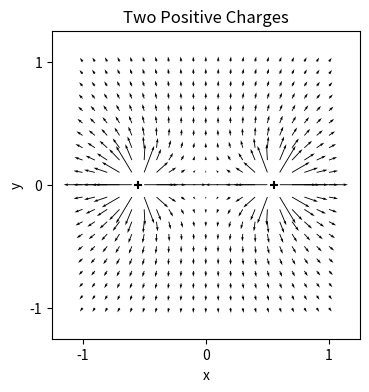
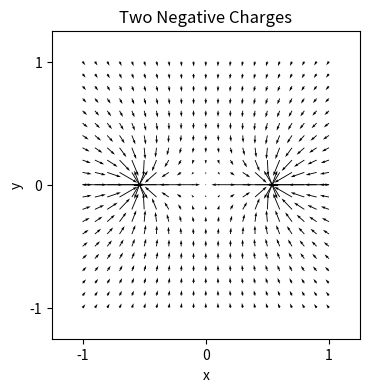
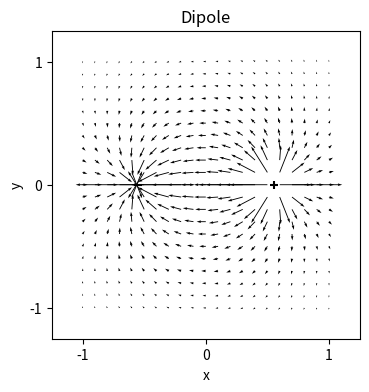

Write the Python code that produced these figures, in order.
"""
Este script calcula y visualiza el campo eléctrico de dos cargas puntuales en un plano 2D.

Se consideran dos cargas puntuales, que pueden ser positivas o negativas, y se visualiza el campo eléctrico resultante en el plano. También se analiza el caso de un dipolo, que consiste en una carga positiva y una carga negativa.

El código realiza las siguientes tareas:

1. **Importación de bibliotecas**: Se importan las bibliotecas `numpy` para cálculos numéricos y `matplotlib` para la visualización gráfica.

2. **Definición de la función `get_vfield_radial_2d`**: Esta función calcula el campo eléctrico en un conjunto de puntos dados la posición de una carga puntual.

3. **Definición de la función `tidy_up_ax`**: Ajusta los ejes del gráfico para que tengan la misma escala y se vean bien.

4. **Configuración de la cuadrícula**: Se genera una cuadrícula de puntos en el plano 2D donde se calculará el campo eléctrico.

5. **Cálculo y visualización del campo eléctrico**: Se calculan los campos eléctricos para dos cargas positivas, dos cargas negativas y un dipolo, y se grafican.

6. **Guardado de gráficos**: Los gráficos se guardan como archivos PDF para su posterior visualización.

Este script es útil para entender visualmente cómo se comporta el campo eléctrico alrededor de múltiples cargas puntuales y puede ser una herramienta educativa en el estudio de la electrostática.
"""

import numpy as np  # Importa la biblioteca NumPy para cálculos numéricos
import matplotlib.pyplot as plt  # Importa Matplotlib para visualización gráfica

def get_vfield_radial_2d(p, p_charge):
    # p: puntos en los que se calcula el campo eléctrico.
    # p_charge: ubicación de una carga puntual.
    x, y = p[0] - p_charge[0], p[1] - p_charge[1]  # Calcula la distancia desde la carga
    r = np.sqrt(x**2 + y**2)  # Calcula la distancia radial

    # Evitar dividir por un número muy pequeño.
    valid_idx = np.where(r > np.max(r) * 0.01)  # Filtra puntos muy cercanos a la carga
    p, r = p[:, valid_idx].squeeze(), r[valid_idx].squeeze()  # Filtra los puntos válidos

    vf = np.zeros(p.shape)  # Inicializa el campo eléctrico
    vf[0] = (p[0] - p_charge[0]) / r**2  # Componente x del campo eléctrico
    vf[1] = (p[1] - p_charge[1]) / r**2  # Componente y del campo eléctrico
    vf = vf / (2 * np.pi)  # Normaliza el campo eléctrico

    return vf, p  # Devuelve el campo eléctrico y los puntos válidos

def tidy_up_ax(ax):
    ax.axis('equal')  # Establece la misma escala en ambos ejes
    ax.axis('square')  # Hace que el gráfico sea cuadrado
    lim = 1.25  # Límite para los ejes
    ax.set_xlim((-lim, lim))  # Establece los límites del eje x
    ax.set_ylim((-lim, lim))  # Establece los límites del eje y
    ax.set_xlabel('x')  # Etiqueta del eje x
    ax.set_ylabel('y')  # Etiqueta del eje y
    ax.set_xticks((-1, 0, 1))  # Establece las marcas en el eje x
    ax.set_yticks((-1, 0, 1))  # Establece las marcas en el eje y

# Set up a grid to plot the vector field.
step = 0.1  # Paso para la cuadrícula
x, y = np.meshgrid(np.arange(-1, 1 + step, step), np.arange(-1, 1 + step, step))  # Crea una cuadrícula de puntos

# Posiciones de las cargas
xs0, ys0 = 0.55, 0.00  # Carga positiva 1
xs1, ys1 = -0.55, 0.00  # Carga positiva 2
p = np.vstack((x.flatten(), y.flatten()))  # Apila los puntos de la cuadrícula en una matriz

# Dos cargas positivas
vf0, p = get_vfield_radial_2d(p, (xs0, ys0))  # Calcula el campo eléctrico de la carga 1
vf1, p = get_vfield_radial_2d(p, (xs1, ys1))  # Calcula el campo eléctrico de la carga 2
vf = vf0 + vf1  # Suma los campos eléctricos de ambas cargas

fig = plt.figure(figsize=(4, 4))  # Crea una figura de tamaño 4x4
plt.scatter(xs0, ys0, marker="+", color='black')  # Dibuja la carga positiva 1
plt.scatter(xs1, ys1, marker="+", color='black')  # Dibuja la carga positiva 2
plt.quiver(p[0], p[1], vf[0], vf[1], angles='xy', scale_units='xy', scale=6)  # Dibuja el campo eléctrico

tidy_up_ax(plt.gca())  # Ajusta los ejes del gráfico
plt.title('Two Positive Charges')  # Título del gráfico
plt.savefig('fig_ch4_double_charge_pos.pdf', bbox_inches='tight')  # Guarda el gráfico como PDF
plt.show()  # Muestra el gráfico

# Dos cargas negativas
vf = (-vf0) + (-vf1)  # Calcula el campo eléctrico de dos cargas negativas
fig = plt.figure(figsize=(4, 4))  # Crea una figura de tamaño 4x4
plt.scatter(xs0, ys0, marker="_", color='black')  # Dibuja la carga negativa 1
plt.scatter(xs1, ys1, marker="_", color='black')  # Dibuja la carga negativa 2
plt.quiver(p[0], p[1], vf[0], vf[1], angles='xy', scale_units='xy', scale=6)  # Dibuja el campo eléctrico

tidy_up_ax(plt.gca())  # Ajusta los ejes del gráfico
plt.title('Two Negative Charges')  # Título del gráfico
plt.savefig('fig_ch4_double_charge_neg.pdf', bbox_inches='tight')  # Guarda el gráfico como PDF
plt.show()  # Muestra el gráfico

# Dipolo (una carga positiva y una carga negativa)
vf = vf0 + (-vf1)  # Calcula el campo eléctrico de un dipolo
fig = plt.figure(figsize=(4, 4))  # Crea una figura de tamaño 4x4
plt.scatter(xs0, ys0, marker="+", color='black')  # Dibuja la carga positiva
plt.scatter(xs1, ys1, marker="_", color='black')  # Dibuja la carga negativa
plt.quiver(p[0], p[1], vf[0], vf[1], angles='xy', scale_units='xy', scale=6)  # Dibuja el campo eléctrico

tidy_up_ax(plt.gca())  # Ajusta los ejes del gráfico
plt.title('Dipole')  # Título del gráfico
plt.savefig('fig_ch4_double_charge_dipole.pdf', bbox_inches='tight')  # Guarda el gráfico como PDF
plt.show()  # Muestra el gráfico